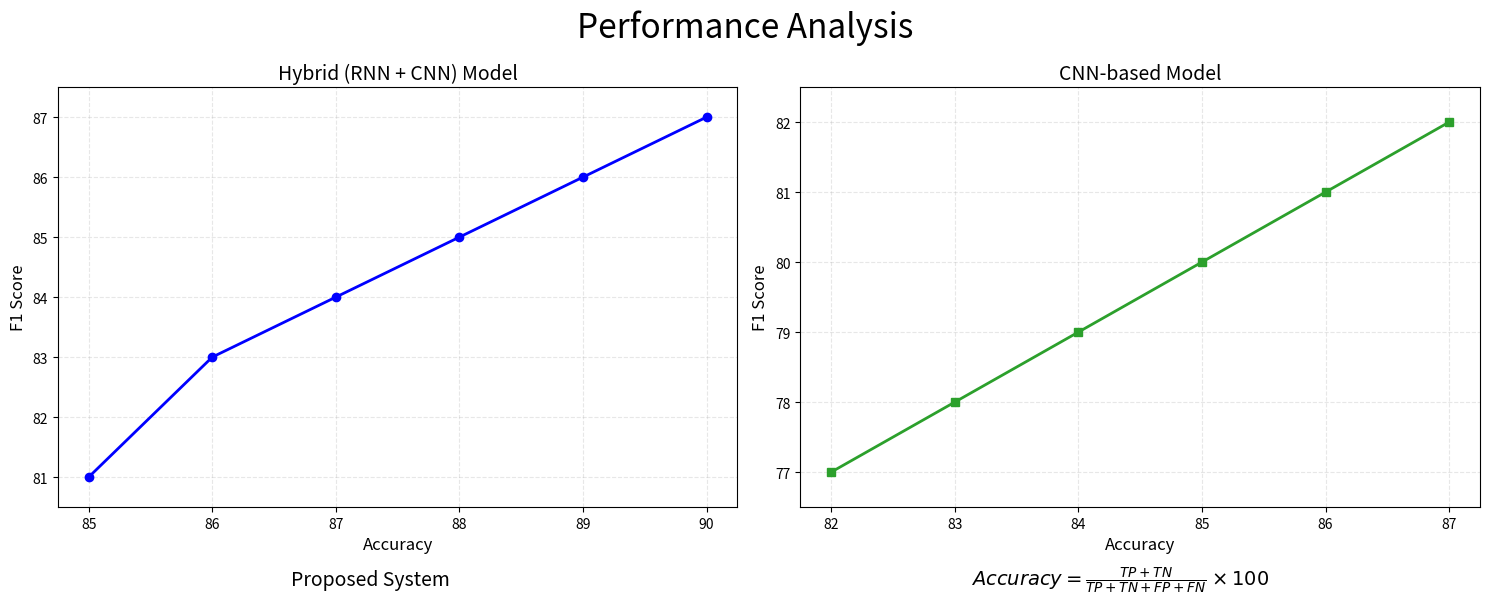

Write Python code to recreate this figure.
import matplotlib.pyplot as plt
import numpy as np

# Set style
plt.rcParams['figure.facecolor'] = 'white'
plt.rcParams['axes.grid'] = True
plt.rcParams['grid.alpha'] = 0.3
plt.rcParams['grid.linestyle'] = '--'

# Create figure with 2 subplots
fig, (ax1, ax2) = plt.subplots(1, 2, figsize=(15, 6))

# ============================================================================
# 1. Hybrid (RNN + CNN) Model - Left Plot
# ============================================================================
# Data points approximated from the image
# (X, Y) -> (Accuracy, F1 Score)
x1 = [85, 86, 87, 88, 89, 90]
y1 = [81, 83, 84, 85, 86, 87]

ax1.plot(x1, y1, marker='o', color='blue', linewidth=2, markersize=6)
ax1.set_title('Hybrid (RNN + CNN) Model', fontsize=14)
ax1.set_xlabel('Accuracy', fontsize=12)
ax1.set_ylabel('F1 Score', fontsize=12)
ax1.set_xticks(x1)
ax1.set_yticks(range(81, 88))
ax1.set_ylim(80.5, 87.5)

# ============================================================================
# 2. CNN-based Model - Right Plot
# ============================================================================
# Data points approximated from the image
x2 = [82, 83, 84, 85, 86, 87]
y2 = [77, 78, 79, 80, 81, 82]

ax2.plot(x2, y2, marker='s', color='#2ca02c', linewidth=2, markersize=6)  # Green color similar to image
ax2.set_title('CNN-based Model', fontsize=14)
ax2.set_xlabel('Accuracy', fontsize=12)
ax2.set_ylabel('F1 Score', fontsize=12)
ax2.set_xticks(x2)
ax2.set_yticks(range(77, 83))
ax2.set_ylim(76.5, 82.5)

# ============================================================================
# Global formatting
# ============================================================================
plt.suptitle('Performance Analysis', fontsize=24, y=0.98)

# Add bottom text annotations
# Using figure coordinates (0-1) to place text at the bottom
fig.text(0.25, 0.02, 'Proposed System', ha='center', fontsize=14, fontweight='normal')
fig.text(0.75, 0.02, r'$Accuracy = \frac{TP+TN}{TP+TN+FP+FN} \times 100$', ha='center', fontsize=14, fontstyle='italic')

# Layout adjustment
plt.tight_layout()
plt.subplots_adjust(top=0.85, bottom=0.15)  # Make room for title and bottom text

# Save figure
output_file = 'performance_curves.png'
plt.savefig(output_file, dpi=300, bbox_inches='tight')
print(f"✅ Generated {output_file}")
